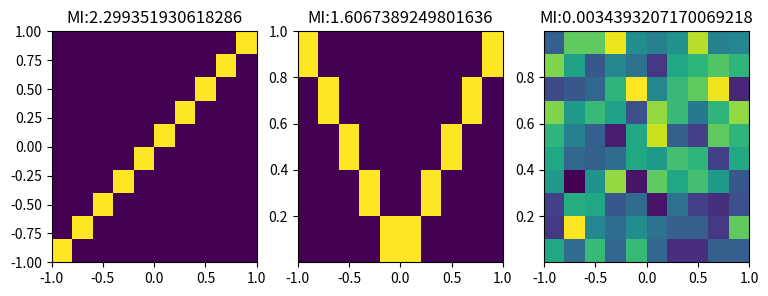

Recreate this plot in Python.
import numpy as np
import matplotlib.pyplot as plt

def calc_mutual_information(x, y, normalize=False, nb_bins=100, bias=0.01):
    x_1d = np.squeeze(x)
    y_1d = np.squeeze(y)
    if x_1d.ndim != 1 or y_1d.ndim != 1:
        raise ValueError('now, this function follow latent_dim = 1 only')

    hist_x,bin_edges = np.histogram(x_1d, bins=nb_bins)
    hist_y,bin_edges = np.histogram(y_1d, bins=nb_bins)
    hist_joint,x_edges,y_edges = np.histogram2d(x_1d, y_1d, bins=nb_bins)

    hist_x = hist_x.astype(np.float32) + bias
    hist_y = hist_y.astype(np.float32) + bias
    hist_joint = hist_joint.astype(np.float32) + np.sqrt(bias)
    prob_true = hist_x / hist_x.sum()
    prob_estimate = hist_y / hist_y.sum()
    prob_joint = hist_joint.astype(np.float32) / np.sum(hist_joint.astype(np.float32))


    MI = 0.0
    for k1 in range(nb_bins):
        for k2 in range(nb_bins):
            if prob_joint[k1][k2] != 0:
                MI += prob_joint[k1][k2] * np.log(prob_joint[k1][k2]/(prob_true[k1] * prob_estimate[k2]))
            else:
                print('0!')
    # Using numpy, this calculation can be implemented by
    # MI = np.nan_to_num(prob_joint * np.log(prob_joint/(prob_true[:,None]*prob_estimate[None,:]))).sum()
    # However, if prob_joint[k1][k2] = 0, python interpreter warn.
    if normalize:
        pass
    else:
        pass


    return MI


if __name__ == '__main__':
    nb_samples = 10000
    seed = 100
    nb_bins = 10
    bias = 0.001

    np.random.rand(seed)

    Z_true = np.linspace(-1.0,1.0,nb_samples)[:,None]
    Z_estimate1 = Z_true #+ 0.01 * (np.random.rand(nb_samples)[:,None] * 2.0-1.0)
    Z_estimate2 = np.sqrt(Z_true**2.0) #+ 0.01 * (np.random.rand(nb_samples)[:,None] * 2.0-1.0)
    Z_estimate3 = np.random.rand(nb_samples,1)
    list_Z_estimate = [Z_estimate1,Z_estimate2,Z_estimate3]

    fig = plt.figure(figsize=[9,3])
    nb_patterns = len(list_Z_estimate)
    for i,Z_estimate in enumerate(list_Z_estimate):
        MI = calc_mutual_information(x=Z_true, y=Z_estimate, nb_bins=nb_bins, bias=bias)

        ax = fig.add_subplot(1,nb_patterns,i+1)

        ax.hist2d(Z_true.ravel(), Z_estimate.ravel(), bins=nb_bins)
        ax.set_title("MI:{}".format(MI))


    plt.show()
